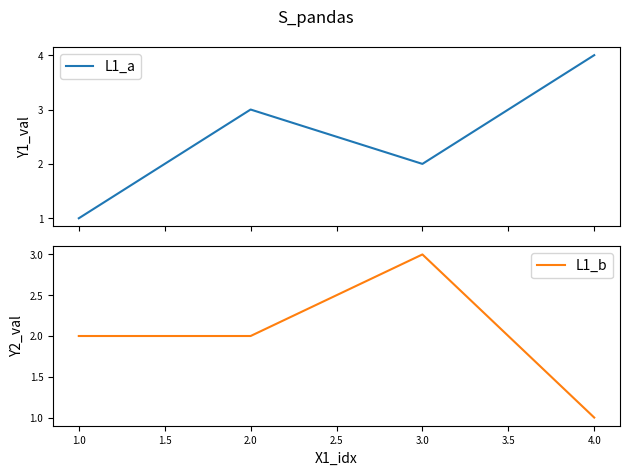

Write the Python code that produced this figure.
import numpy as np
import matplotlib
import matplotlib.pyplot as plt
import pandas as pd
df = pd.DataFrame({'L1_a': [1, 3, 2, 4], 'L1_b': [2, 2, 3, 1]}, index=pd.Index([1, 2, 3, 4], name='X1_idx'))
axs = df.plot(subplots=True, figsize=(6.4, 4.8), fontsize=7, title='S_pandas')
for p, ax in enumerate(axs, 1):
    ax.set_ylabel(f'Y{p}_val')
plt.tight_layout()
plt.savefig('f16.pdf')
